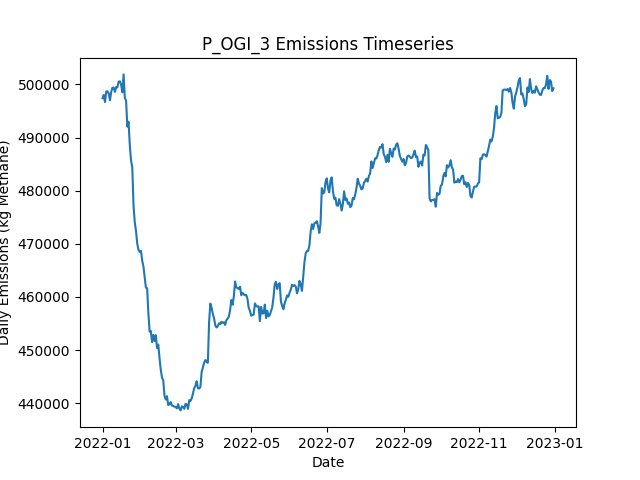

Source data for this figure (header and first rows):
Date, Daily Emissions (Kg Methane), Daily Mitigable Emissions (Kg Methane), Daily Non-Mitigable Emissions (Kg Methan…, Daily Cost ($), Active Leaks, New Leaks, Leaks Repaired, Leaks Naturally Repaired, Leaks Tagged, Daily Repair Cost ($), Daily Natural Repair Cost ($), OGI Deployment Cost ($), OGI Sites flagged for Follow-Up, OGI Leaks tagged for repair, OGI Sites Visited, OGI Travel Time (Minutes), OGI Survey Time (Minutes)
2022-01-01, 497422, 98565, 398857, 2876, 3589, 3615, 0, 15, 32, 0.00000, 3000, 2876, , 32, 3, 180, 300
2022-01-02, 498026, 99083, 398943, 2876, 3591, 9, 0, 7, 70, 0.00000, 1400, 2876, , 70, 3, 180, 360
2022-01-03, 496690, 99077, 397613, 2876, 3589, 6, 0, 6, 42, 0.00000, 1200, 2876, , 42, 3, 180, 300
2022-01-04, 498688, 98863, 399825, 2876, 3589, 13, 0, 11, 62, 0.00000, 2200, 2876, , 62, 3, 180, 360
2022-01-05, 498706, 99054, 399652, 2876, 3594, 9, 0, 1, 44, 0.00000, 200, 2876, , 44, 3, 180, 300
2022-01-06, 498295, 99317, 398978, 2876, 3587, 7, 0, 10, 62, 0.00000, 2000, 2876, , 62, 3, 180, 360
2022-01-07, 497033, 99022, 398010, 2876, 3585, 7, 0, 6, 49, 0.00000, 1200, 2876, , 49, 3, 180, 300
2022-01-08, 498604, 99056, 399548, 2876, 3592, 11, 0, 2, 58, 0.00000, 400, 2876, , 58, 3, 180, 360
2022-01-09, 499395, 99086, 400308, 2876, 3594, 7, 0, 4, 44, 0.00000, 800, 2876, , 44, 3, 180, 300
2022-01-10, 499411, 99707, 399704, 2876, 3595, 15, 0, 4, 74, 0.00000, 800, 2876, , 74, 3, 180, 360
2022-01-11, 498610, 99874, 398736, 2876, 3594, 10, 0, 6, 46, 0.00000, 1200, 2876, , 46, 3, 180, 300
2022-01-12, 499532, 100312, 399220, 2876, 3602, 14, 0, 2, 78, 0.00000, 400, 2876, , 78, 3, 180, 360
2022-01-13, 499463, 100260, 399203, 2876, 3601, 7, 0, 5, 43, 0.00000, 1000, 2876, , 43, 3, 180, 300
2022-01-14, 500543, 100649, 399894, 2876, 3600, 9, 0, 7, 59, 0.00000, 1400, 2876, , 59, 3, 180, 360
2022-01-15, 500585, 100795, 399790, 2876, 3606, 11, 0, 3, 50, 0.00000, 600, 2876, , 50, 3, 180, 300
2022-01-16, 499980, 99913, 400067, 8076, 3585, 10, 26, 1, 67, 5200, 200, 2876, , 67, 3, 180, 360
2022-01-17, 498526, 97198, 401328, 15076, 3530, 9, 61, 1, 42, 12200, 200, 2876, , 42, 3, 180, 300
2022-01-18, 501899, 96545, 405354, 11076, 3502, 19, 41, 4, 58, 8200, 800, 2876, , 58, 3, 180, 360
2022-01-19, 497433, 95535, 401898, 13676, 3448, 14, 54, 4, 55, 10800, 800, 2876, , 55, 3, 180, 300
2022-01-20, 497002, 95104, 401898, 10676, 3419, 16, 39, 4, 75, 7800, 800, 2876, , 75, 3, 180, 360
2022-01-21, 492065, 91238, 400827, 13676, 3363, 3, 54, 2, 50, 10800, 400, 2876, , 50, 3, 180, 300
2022-01-22, 492964, 89839, 403125, 11876, 3319, 9, 45, 3, 56, 9000, 600, 2876, , 56, 3, 180, 360
2022-01-23, 488595, 83811, 404784, 12676, 3274, 9, 49, 2, 50, 9800, 400, 2876, , 50, 3, 180, 300
2022-01-24, 485674, 81961, 403713, 10476, 3234, 9, 38, 9, 79, 7600, 1800, 2876, , 79, 3, 180, 360
2022-01-25, 484418, 80308, 404110, 16276, 3175, 13, 67, 2, 44, 13400, 400, 2876, , 44, 3, 180, 300
2022-01-26, 477248, 74365, 402883, 10476, 3138, 10, 38, 5, 57, 7600, 1000, 2876, , 57, 3, 180, 360
2022-01-27, 474071, 70773, 403298, 16076, 3074, 9, 66, 4, 57, 13200, 800, 2876, , 57, 3, 180, 300
2022-01-28, 472435, 68775, 403661, 10676, 3030, 7, 39, 6, 68, 7800, 1200, 2876, , 68, 3, 180, 360
2022-01-29, 470046, 66679, 403367, 12276, 2985, 5, 47, 2, 36, 9400, 400, 2876, , 36, 3, 180, 300
2022-01-30, 468874, 65593, 403281, 12276, 2942, 7, 47, 2, 75, 9400, 400, 2876, , 75, 3, 180, 360
2022-01-31, 468464, 64112, 404352, 14276, 2888, 12, 57, 4, 42, 11400, 800, 2876, , 42, 3, 180, 300
2022-02-01, 468672, 62799, 405873, 9876, 2865, 16, 35, 2, 65, 7000, 400, 2876, , 65, 3, 180, 360
2022-02-02, 466852, 60790, 406063, 12676, 2820, 9, 49, 3, 38, 9800, 600, 2876, , 38, 3, 180, 300
2022-02-03, 465766, 58476, 407290, 12476, 2774, 8, 48, 4, 63, 9600, 800, 2876, , 63, 3, 180, 360
2022-02-04, 463689, 56503, 407186, 15676, 2716, 9, 64, 2, 37, 12800, 400, 2876, , 37, 3, 180, 300
2022-02-05, 461761, 54437, 407324, 11276, 2681, 11, 42, 1, 66, 8400, 200, 2876, , 66, 3, 180, 360
2022-02-06, 461609, 51796, 409812, 13076, 2641, 14, 51, 1, 45, 10200, 200, 2876, , 45, 3, 180, 300
2022-02-07, 456908, 49411, 407497, 11876, 2589, 2, 45, 1, 58, 9000, 200, 2876, , 58, 3, 180, 360
2022-02-08, 453454, 46527, 406927, 16476, 2528, 10, 68, 1, 36, 13600, 200, 2876, , 36, 3, 180, 300
2022-02-09, 453560, 47497, 406063, 11476, 2492, 10, 43, 0, 51, 8600, 0.00000, 2876, , 51, 3, 180, 360
2022-02-10, 451477, 45432, 406045, 9200, 2450, 9, 46, 3, 0, 9200, 600, 0.00000, , 0, 0, 0, 0
2022-02-11, 452845, 45936, 406909, 10200, 2407, 10, 51, 1, 0, 10200, 200, 0.00000, , 0, 0, 0, 0
2022-02-12, 451707, 44245, 407462, 11800, 2348, 7, 59, 5, 0, 11800, 1000, 0.00000, , 0, 0, 0, 0
2022-02-13, 452784, 44060, 408724, 5800, 2329, 13, 29, 1, 0, 5800, 200, 0.00000, , 0, 0, 0, 0
2022-02-14, 450355, 42409, 407946, 13600, 2265, 8, 68, 1, 0, 13600, 200, 0.00000, , 0, 0, 0, 0
2022-02-15, 451017, 41809, 409208, 7000, 2239, 14, 35, 4, 0, 7000, 800, 0.00000, , 0, 0, 0, 0
2022-02-16, 448455, 39731, 408724, 11000, 2187, 7, 55, 1, 0, 11000, 200, 0.00000, , 0, 0, 0, 0
2022-02-17, 446289, 37548, 408741, 6600, 2161, 9, 33, 0, 0, 6600, 0.00000, 0.00000, , 0, 0, 0, 0
2022-02-18, 444805, 36272, 408534, 11200, 2110, 9, 56, 2, 0, 11200, 400, 0.00000, , 0, 0, 0, 0
2022-02-19, 444282, 34107, 410175, 5800, 2093, 16, 29, 2, 0, 5800, 400, 0.00000, , 0, 0, 0, 0
2022-02-20, 441431, 30495, 410936, 11200, 2040, 9, 56, 2, 0, 11200, 400, 0.00000, , 0, 0, 0, 0
2022-02-21, 440677, 29655, 411022, 7400, 2006, 7, 37, 0, 0, 7400, 0.00000, 0.00000, , 0, 0, 0, 0
2022-02-22, 441306, 28470, 412836, 9400, 1968, 13, 47, 0, 0, 9400, 0.00000, 0.00000, , 0, 0, 0, 0
2022-02-23, 439650, 26624, 413027, 7000, 1941, 12, 35, 0, 0, 7000, 0.00000, 0.00000, , 0, 0, 0, 0
2022-02-24, 439785, 25203, 414582, 8400, 1903, 11, 42, 2, 0, 8400, 400, 0.00000, , 0, 0, 0, 0
2022-02-25, 440186, 25224, 414962, 0.00000, 1909, 6, 0, 0, 0, 0.00000, 0.00000, 0.00000, , 0, 0, 0, 0
2022-02-26, 439529, 25327, 414202, 0.00000, 1915, 12, 0, 1, 0, 0.00000, 200, 0.00000, , 0, 0, 0, 0
2022-02-27, 439453, 25338, 414115, 0.00000, 1917, 9, 0, 4, 0, 0.00000, 800, 0.00000, , 0, 0, 0, 0
2022-02-28, 439344, 25609, 413735, 0.00000, 1927, 15, 0, 1, 0, 0.00000, 200, 0.00000, , 0, 0, 0, 0
2022-03-01, 439277, 25646, 413631, 0.00000, 1926, 7, 0, 4, 0, 0.00000, 800, 0.00000, , 0, 0, 0, 0
... 305 more rows
